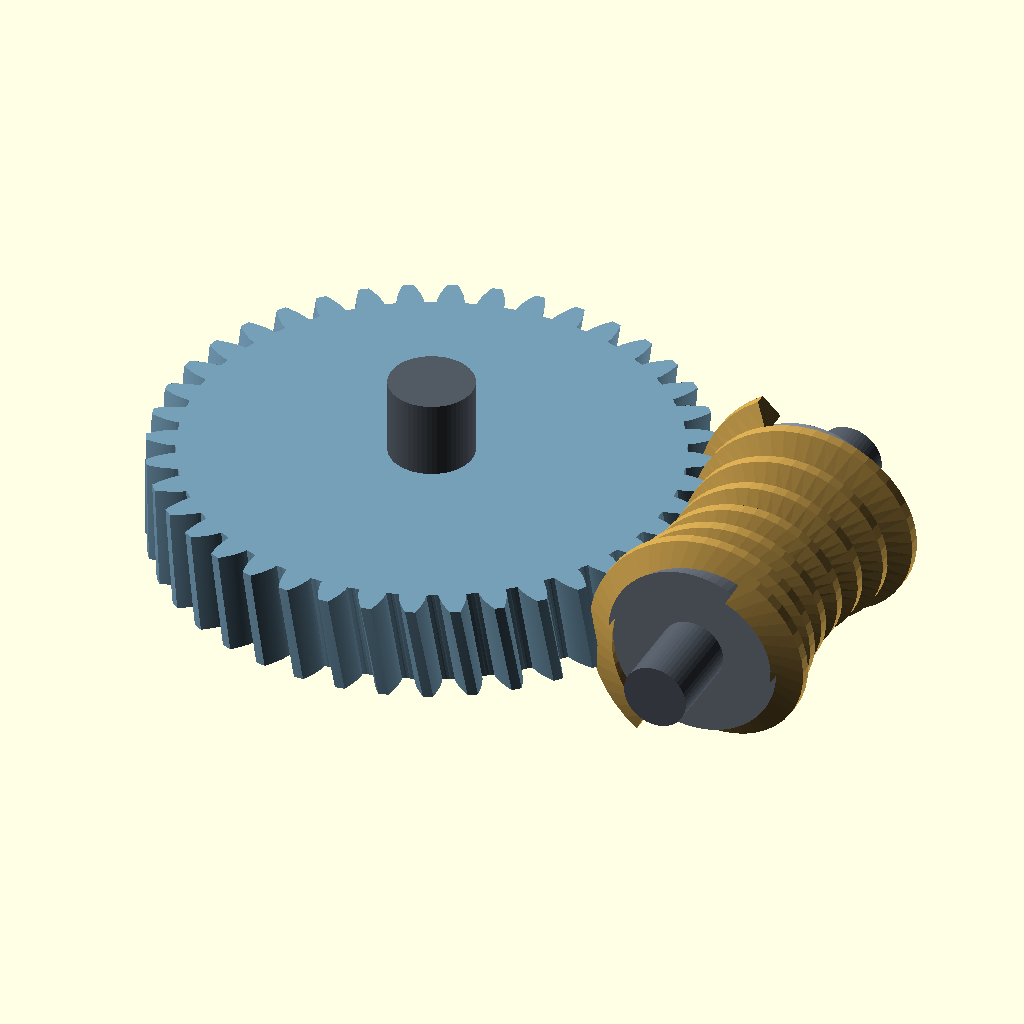
Cell 1: the model at its default parameters.
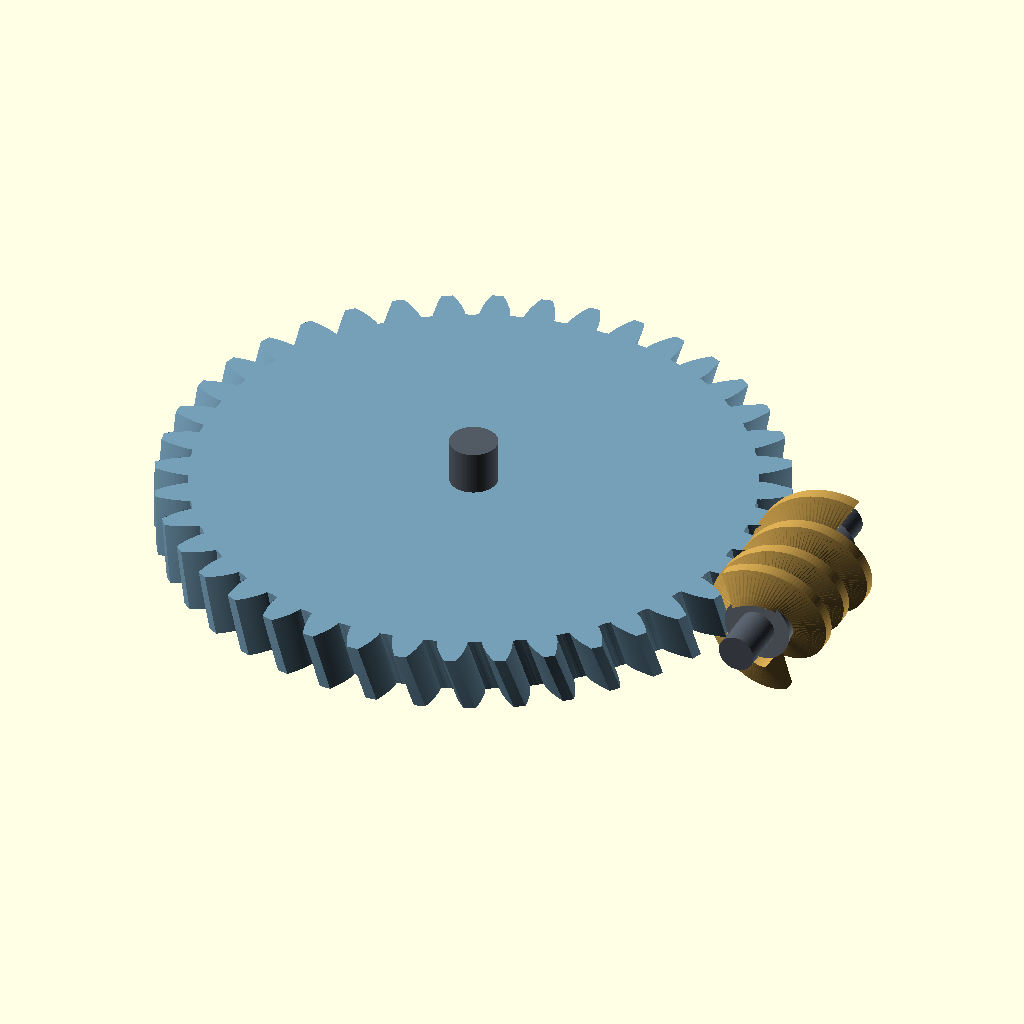
Cell 2: the same model with M = 4.
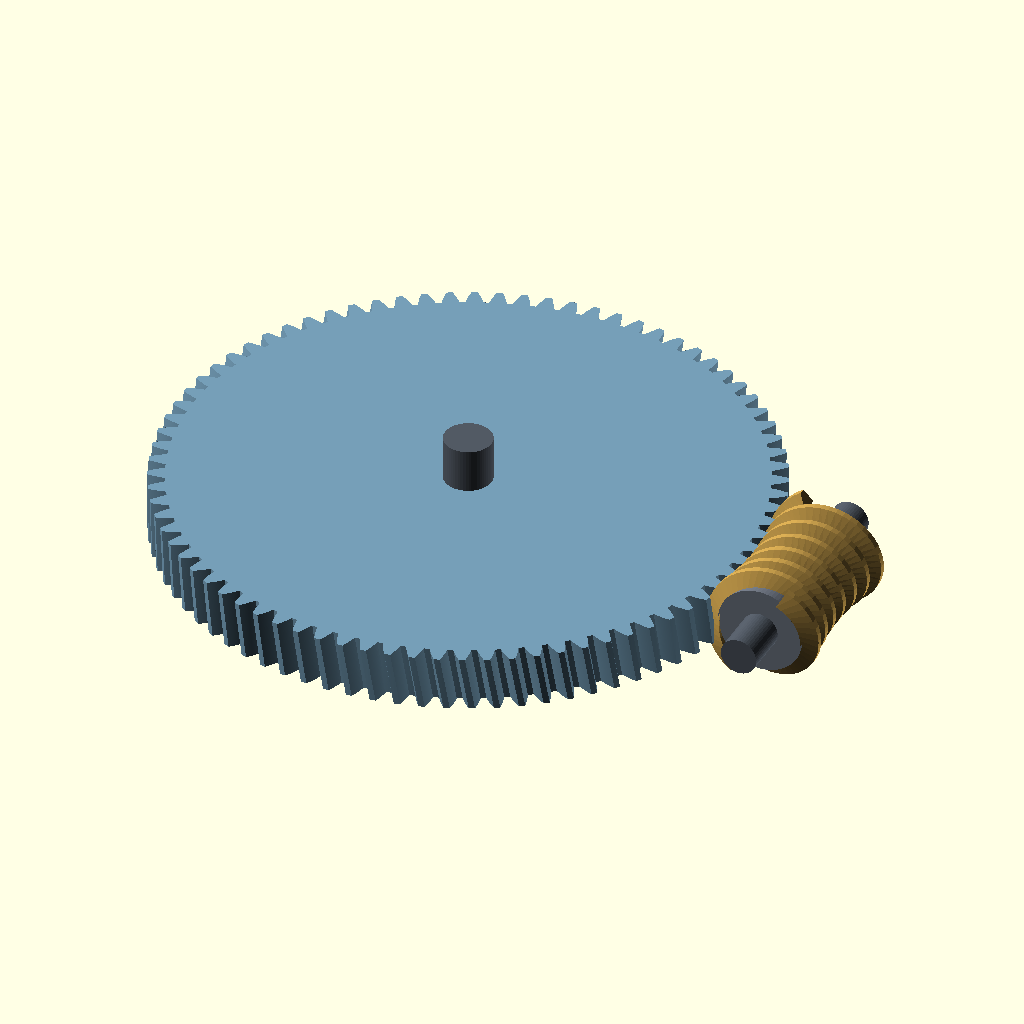
Cell 3: ZW = 80 (everything else at default).
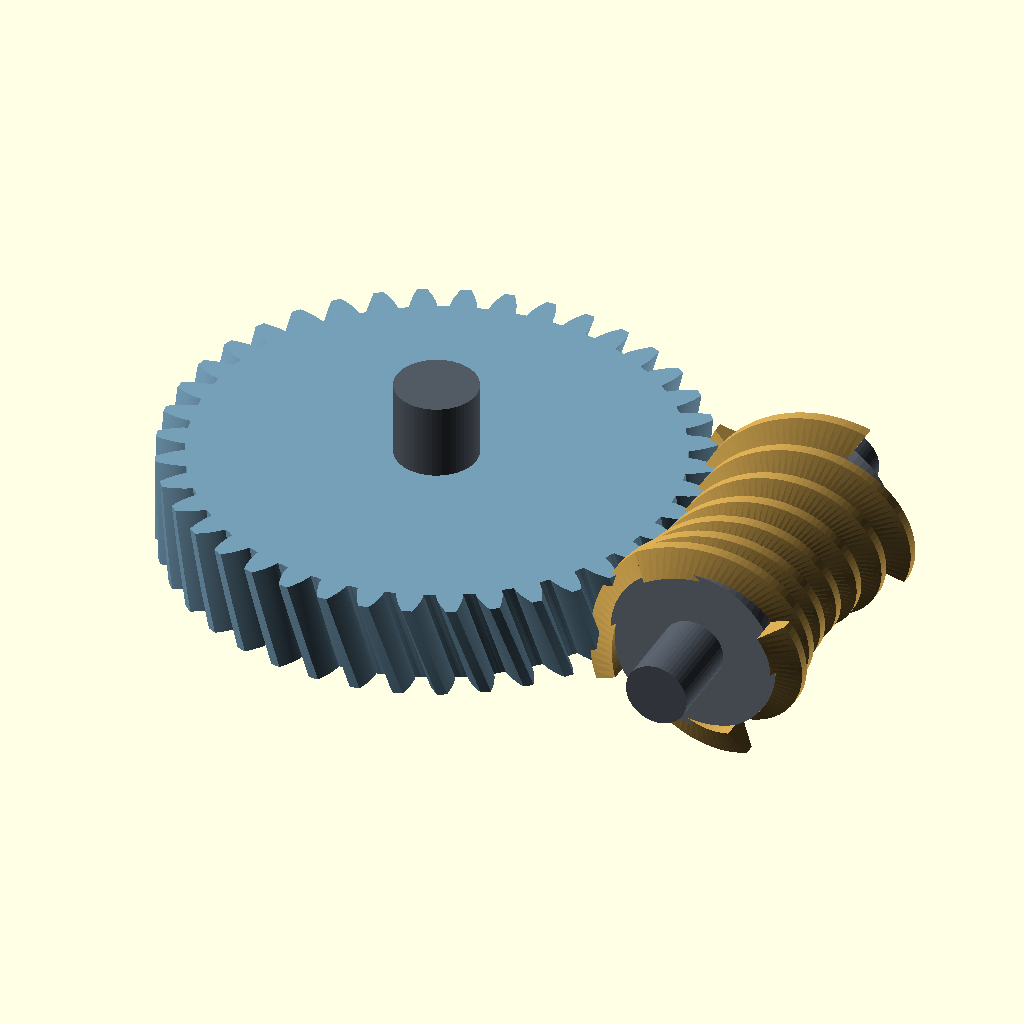
Cell 4: the same model with NS = 4.
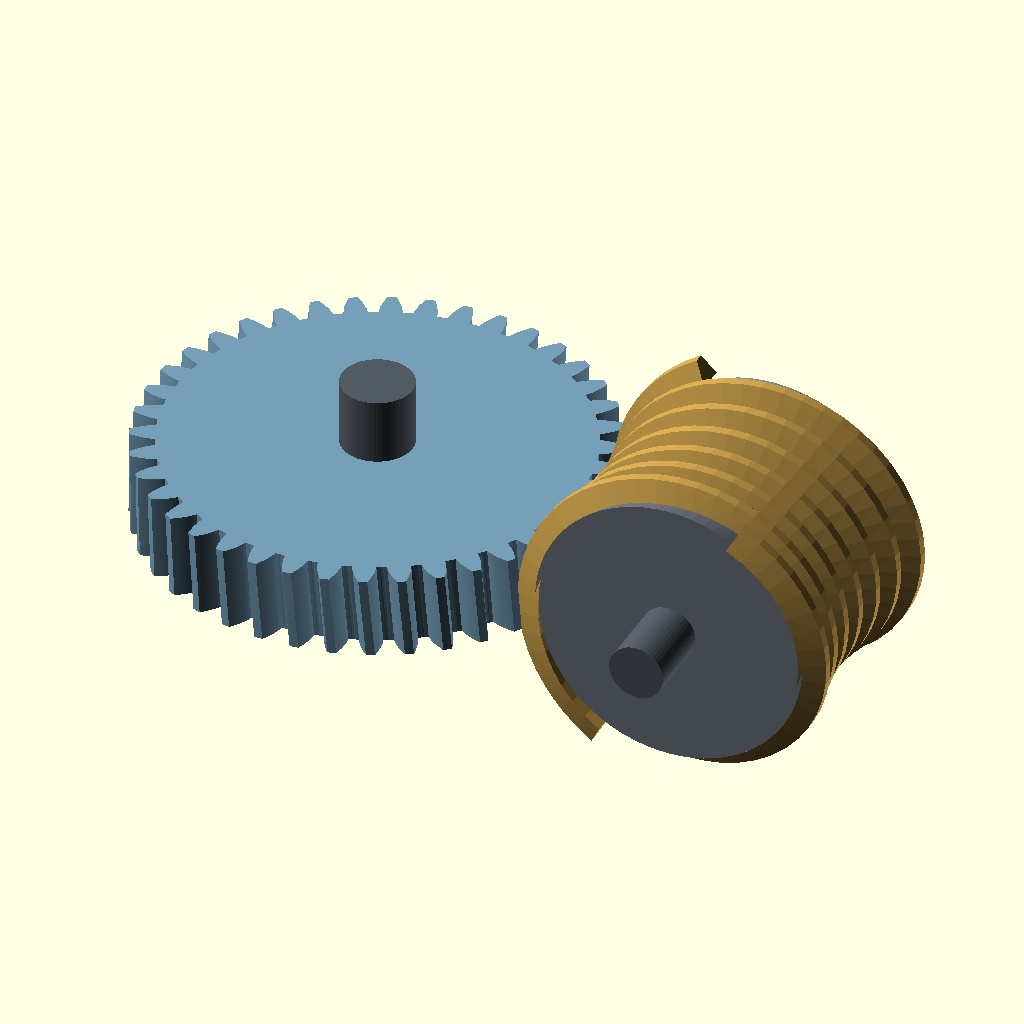
Cell 5: the same model with RV = 24.
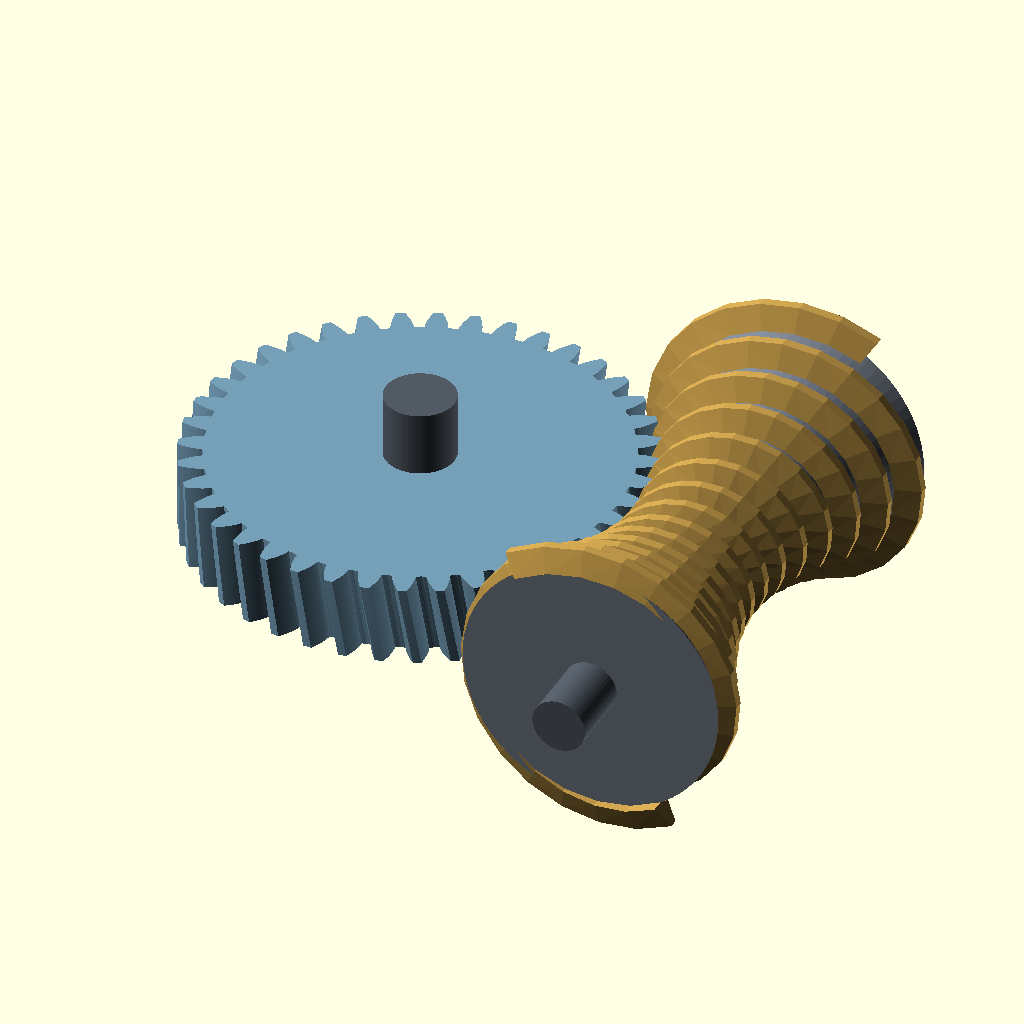
Cell 6: T = 42 (everything else at default).
The same orthographic view direction (rotation 55°, 0°, 25°; colour scheme Cornfield) for every cell, with the view re-fitted per cell, so scale and position can differ between cells.
The OpenSCAD source (scadforge/examples/gears/worm.scad):
include <gears.scad>
// ===================================================================
//  Globoid (throated) worm and wheel
//
//  A cylindrical worm touches its wheel at a point.  A GLOBOID worm is
//  turned to an hourglass so that its body wraps the wheel's pitch
//  circle, and then several threads are in contact at once along a
//  line instead.  Same centre distance, several times the load.
//
//  The body is not a taper or a fillet, it is a definite surface.  Put
//  the wheel's axis on z and the worm's axis parallel to y at x = C.
//  A point on the worm's axis at axial station t is sqrt(C^2 + t^2)
//  from the wheel's axis, so for the worm's pitch surface to stay
//  tangent to the wheel's pitch cylinder everywhere,
//
//      r(t) = sqrt(C^2 + t^2) - rw
//
//  which is C - rw at the throat and grows either side of it.  That
//  one line is the whole difference between this and a plain worm.
//
//  The thread profile is specified in the AXIAL plane -- that is how a
//  lathe cuts it, the tool being fed in the plane of the axis -- so
//  the section swept here is the real one and not an approximation.
//
//  The wheel is left cylindrical.  Working the numbers below: the
//  throat a fully enveloping wheel would need is only about half a
//  millimetre deep over this face width, and a doubly-enveloping wheel
//  cannot be given a closed-form profile anyway -- it has to be hobbed
//  by a cutter that is a copy of the worm it will run with.
// ===================================================================

M    = 2.0;
ZW   = 40;                  // wheel teeth
NS   = 2;                   // worm starts
RW   = M*ZW/2;              // 40
RV   = 12;                  // worm pitch radius at the throat
C    = RW + RV;             // 52 -- centre distance
LEAD = NS*PI*M;             // axial advance per worm revolution
LAM  = atan(LEAD/(2*PI*RV));// lead angle at the throat = wheel helix angle
T    = 21;                  // half the worm's length
FW   = 15;                  // wheel face width

AD   = M;  DE = 1.25*M;
HT   = PI*M/4;              // half the axial thread thickness at the pitch line
PA   = 20;                  // flank angle in the axial plane

function wr(t) = sqrt(C*C + t*t) - RW;       // worm pitch radius at station t

echo("ratio =", ZW/NS, ": 1   (", NS, "start worm )");
echo("lead", LEAD, " lead angle at throat", LAM, " = wheel helix angle");
echo("worm pitch radius: throat", wr(0), " end", wr(T));
// self-locking when the lead angle is under the friction angle, about
// 5.7 degrees for steel on bronze
echo("lead angle", LAM, LAM < 5.7 ? "-- self locking" : "-- will back-drive");
// how deep a throat the wheel would need: the worm's root surface, at
// its nearest approach to the wheel's axis, at the centre and the end
function wtip(t) = sqrt(pow(C - (wr(t) - DE), 2) + t*t);
echo("wheel throat depth would be", wtip(FW/2) - wtip(0));

WORM  = [0.78, 0.62, 0.30];
WHEEL = [0.46, 0.62, 0.72];
BODY  = [0.46, 0.49, 0.54];
SHAFT = [0.32, 0.35, 0.39];

// ---- the worm ------------------------------------------------------
// built about its own +z, then laid on its side by the caller
module worm_body(n=40) {
    p = concat( [[0, -T]],
                [ for (i=[0:n]) let(t = -T + 2*T*i/n) [wr(t) - DE, t] ],
                [[0, T]] );
    rotate_extrude($fn=72) polygon(p);
}

// One thread.  Sweep parameter is the axial station; the section lies
// in the axial plane and the helix carries it round at 360*t/LEAD.
// Section order is (axial, radial) and comes out with the right-hand-
// rule normal pointing at the axis, which is what polyhedron wants.
function thread_sec() =
  let( tn = tan(PA), w = HT + DE*tn, n = HT - AD*tn )
    [ [-w, -DE], [-n, AD], [n, AD], [w, -DE] ];

module worm_thread(start, NU=160) {
    sec = thread_sec();
    gsweep([ for (i=[0:NU])
        let( t = -T + 2*T*i/NU,
             psi = 360*t/LEAD + 360*start/NS,
             r = wr(t), cp = cos(psi), sp = sin(psi) )
        [ for (q = sec) [ (r + q[1])*cp, (r + q[1])*sp, t + q[0] ] ] ]);
}

// ---- assembly ------------------------------------------------------
// The worm's start 1 sits at psi = 180 at t = 0, which in world terms
// is the point (C - RV, 0, 0) = (RW, 0, 0): dead on the wheel's pitch
// circle at azimuth 0. So the wheel wants a tooth SPACE there, and
// gear_poly already puts one on the 90 degree line -- 90 is a whole
// number of 9 degree pitches for 40 teeth, so a space lands on 0 too.
TW = deg(FW*tan(LAM)/RW);          // total twist over the face
PHW = TW/2;                        // ... so the mid-plane is the datum

translate([C,0,0]) rotate([90,0,0]) {
    color(BODY)  worm_body();
    for (s=[0:NS-1]) color(WORM) worm_thread(s);
    color(SHAFT) translate([0,0,-T-13]) cylinder(h=2*T+26, r=5.0, $fn=48);
}

translate([0,0,-FW/2]) {
    color(WHEEL) helical(M, ZW, FW, LAM, 20, 0, PHW, 24);
    color(BODY)  translate([0,0,1.5]) cylinder(h=FW-3, r=RW-DE-3.5, $fn=96);
}
color(SHAFT) translate([0,0,-FW/2-12]) cylinder(h=FW+24, r=6.5, $fn=56);
Parameter table extracted from the source (name, type, default, range or options):
M: number, default 2
ZW: number, default 40
NS: number, default 2
RV: number, default 12
T: number, default 21
FW: number, default 15
PA: number, default 20
